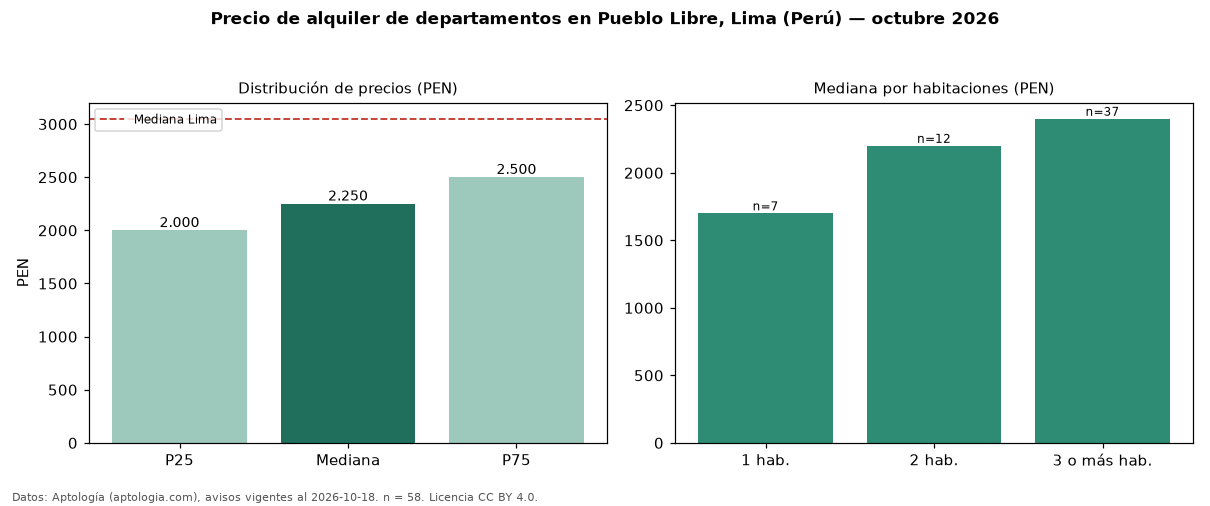

Values plotted in this chart, from the file beside it:
seccion, metrica, valor, moneda, n
precio, p25, 2000, PEN, 58
precio, mediana, 2250, PEN, 58
precio, p75, 2500, PEN, 58
precio, minimo, 1400, PEN, 58
precio, maximo, 4500, PEN, 58
m2, mediana_precio_m2, 28.66, PEN, 56
m2, area_mediana_m2, 80.0, m2, 56
admin, mediana_admin_mes, 220.0, PEN, 25
banos, mediana_banos, 2.0, , 
habitaciones, 1, 1700, PEN, 7
habitaciones, 2, 2200, PEN, 12
habitaciones, 3+, 2400, PEN, 37
ciudad, mediana_ciudad_referencia, 3050, PEN, 
ciudad, mediana_m2_ciudad, 32.91, PEN, 
fuente, fecha_datos, 2026-10-18, , 
fuente, atribucion, https://www.aptologia.com/pe/alquiler/li…, , 
fuente, licencia, CC BY 4.0, , 
